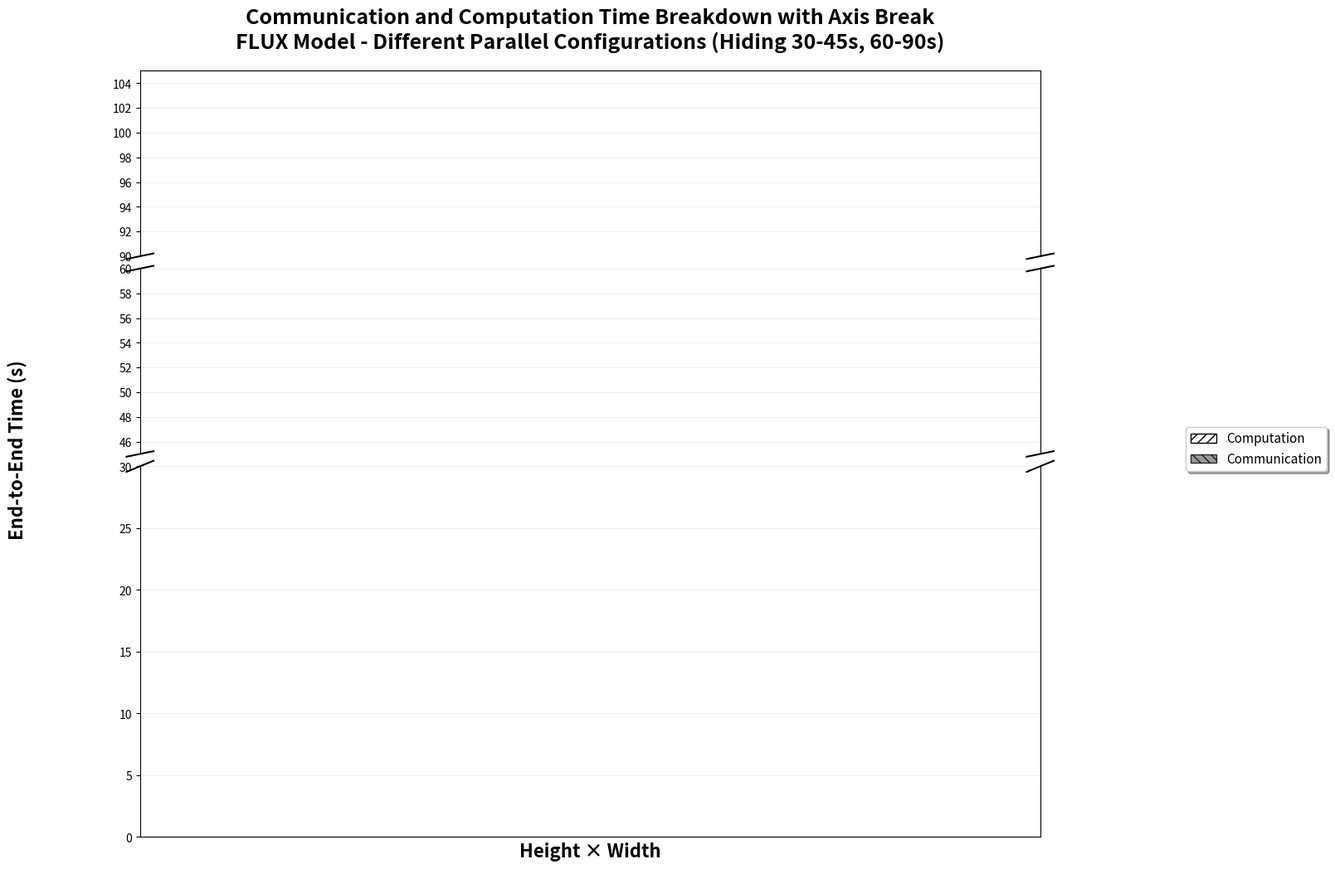

Write Python code to recreate this figure. (Note: this script raises an exception after producing the figure.)
import json
import matplotlib.pyplot as plt
import numpy as np


def load_and_plot_timing_data(json_file_path):
    """Load timing data from JSON and create error bar plot"""

    # Load the JSON data
    with open(json_file_path, "r") as f:
        data = json.load(f)

    # Extract data for plotting
    resolutions = []
    comp_times = []
    comp_stds = []
    comm_times = []
    comm_stds = []

    for entry in data:
        height = entry["height"]
        width = entry["width"]
        resolution_str = f"{height}×{width}"

        resolutions.append(resolution_str)
        comp_times.append(entry["comp_time_avg"])
        comp_stds.append(entry["comp_time_std"])
        comm_times.append(entry["comm_time_avg"])
        comm_stds.append(entry["comm_time_std"])

    # Create the plot
    fig, ax = plt.subplots(figsize=(12, 8))

    x = np.arange(len(resolutions))
    width = 0.35

    # Create stacked bars with error bars
    # Bottom bars for computation
    bars_comp = ax.bar(
        x, comp_times, width, label="Computation", yerr=comp_stds, capsize=5, color="#1f77b4", alpha=0.8, hatch="///"
    )

    # Top bars for communication (stacked on top of computation)
    bars_comm = ax.bar(
        x,
        comm_times,
        width,
        bottom=comp_times,
        label="Communication",
        yerr=comm_stds,
        capsize=5,
        color="#ff7f0e",
        alpha=0.8,
    )

    # Customize the plot
    ax.set_xlabel("Height × Width", fontsize=14, fontweight="bold")
    ax.set_ylabel("End-to-End Time (s)", fontsize=14, fontweight="bold")
    ax.set_title(
        "Communication and Computation Time Breakdown\nwith Error Bars (FLUX Model, P=1)",
        fontsize=16,
        fontweight="bold",
    )
    ax.set_xticks(x)
    ax.set_xticklabels(resolutions, fontsize=12)
    ax.legend(fontsize=12)

    # Add grid for better readability
    ax.grid(True, alpha=0.3, axis="y")
    ax.set_axisbelow(True)

    # Adjust layout
    plt.tight_layout()

    # Print statistics
    print("Timing Statistics:")
    print("=" * 50)
    for i, resolution in enumerate(resolutions):
        print(f"{resolution}:")
        print(f"  Computation: {comp_times[i]:.4f} ± {comp_stds[i]:.4f} s")
        print(f"  Communication: {comm_times[i]:.4f} ± {comm_stds[i]:.4f} s")
        print(f"  Total E2E: {comp_times[i] + comm_times[i]:.4f} s")
        print()

    return fig, ax


def plot_multi_parallel_comparison_original(json_files_dict):
    """Create the original comprehensive plot without axis break"""

    # Colors for different P values
    colors = {
        1: "#90EE90",  # Light green for P=1
        2: "#87CEEB",  # Light blue for P=2
        4: "#FFB366",  # Light orange for P=4
        8: "#DDA0DD",  # Light purple for P=8
    }

    all_resolutions = set()
    all_data = {}

    # Load data from all files
    for p_value, file_path in json_files_dict.items():
        try:
            with open(file_path, "r") as f:
                data = json.load(f)

            all_data[p_value] = {}
            for entry in data:
                resolution = f"{entry['height']}×{entry['width']}"
                all_resolutions.add(resolution)
                all_data[p_value][resolution] = {
                    "comp_avg": entry["comp_time_avg"],
                    "comp_std": entry["comp_time_std"],
                    "comm_avg": entry["comm_time_avg"],
                    "comm_std": entry["comm_time_std"],
                }
        except FileNotFoundError:
            print(f"Warning: File {file_path} not found, skipping P={p_value}")
            continue

    # Sort resolutions by image size
    resolution_order = ["256×256", "512×512", "1024×1024", "2048×2048"]
    resolutions = [r for r in resolution_order if r in all_resolutions]

    x = np.arange(len(resolutions))
    width = 0.18

    # Create single figure (original style)
    fig, ax = plt.subplots(figsize=(14, 10))

    # Plot bars for each P value
    for i, p_value in enumerate(sorted(all_data.keys())):
        if p_value not in all_data:
            continue

        comp_times = []
        comp_stds = []
        comm_times = []
        comm_stds = []

        for resolution in resolutions:
            if resolution in all_data[p_value]:
                data_point = all_data[p_value][resolution]
                comp_times.append(data_point["comp_avg"])
                comp_stds.append(data_point["comp_std"])
                comm_times.append(data_point["comm_avg"])
                comm_stds.append(data_point["comm_std"])
            else:
                comp_times.append(0)
                comp_stds.append(0)
                comm_times.append(0)
                comm_stds.append(0)

        # Plot computation bars with hatching pattern
        bars_comp = ax.bar(
            x + i * width,
            comp_times,
            width,
            label=f"P={p_value}",
            yerr=comp_stds,
            capsize=5,
            color=colors[p_value],
            alpha=0.8,
            hatch="///",  # Forward slashes for computation
            edgecolor="black",
            linewidth=0.5,
        )

        # Plot communication on top (if any)
        if any(comm_times):
            bars_comm = ax.bar(
                x + i * width,
                comm_times,
                width,
                bottom=comp_times,
                yerr=comm_stds,
                capsize=5,
                color="#808080",
                alpha=0.8,
                hatch="\\\\\\",  # Backslashes for communication
                edgecolor="black",
                linewidth=0.5,
            )

    # Customize the plot
    ax.set_xlabel("Height × Width", fontsize=16, fontweight="bold")
    ax.set_ylabel("End-to-End Time (s)", fontsize=16, fontweight="bold")
    ax.set_title(
        "Communication and Computation Time Breakdown\nFLUX Model - Different Parallel Configurations",
        fontsize=18,
        fontweight="bold",
        pad=20,
    )

    # Set x-axis
    ax.set_xticks(x + width * 1.5)
    ax.set_xticklabels(resolutions, fontsize=14)

    # Create custom legend with proper labels
    from matplotlib.patches import Patch

    legend_elements = []

    # Add hatched pattern for computation and communication
    legend_elements.append(Patch(facecolor="white", hatch="///", edgecolor="black", label="Computation"))
    legend_elements.append(
        Patch(facecolor="#808080", hatch="\\\\\\", alpha=0.8, edgecolor="black", label="Communication")
    )

    # Add P value labels
    for p_value in sorted(all_data.keys()):
        legend_elements.append(Patch(facecolor=colors[p_value], alpha=0.8, edgecolor="black", label=f"P={p_value}"))

    # Position legend outside the plot area
    fig.legend(
        handles=legend_elements,
        fontsize=11,
        loc="center left",
        bbox_to_anchor=(1.02, 0.5),
        frameon=True,
        fancybox=True,
        shadow=True,
        ncol=1,
    )

    # Add grid
    ax.grid(True, alpha=0.3, axis="y", linestyle="-", linewidth=0.5)
    ax.set_axisbelow(True)

    # Set y-axis to start from 0
    ax.set_ylim(bottom=0)

    # Improve layout
    plt.tight_layout()
    return fig, ax


def plot_multi_parallel_comparison(json_files_dict):
    """Create a comprehensive plot with axis break comparing different parallel configurations"""

    # Colors for different P values
    colors = {
        1: "#90EE90",  # Light green for P=1
        2: "#87CEEB",  # Light blue for P=2
        4: "#FFB366",  # Light orange for P=4
        8: "#DDA0DD",  # Light purple for P=8
    }

    all_resolutions = set()
    all_data = {}

    # Load data from all files
    for p_value, file_path in json_files_dict.items():
        try:
            with open(file_path, "r") as f:
                data = json.load(f)

            all_data[p_value] = {}
            for entry in data:
                resolution = f"{entry['height']}×{entry['width']}"
                all_resolutions.add(resolution)
                all_data[p_value][resolution] = {
                    "comp_avg": entry["comp_time_avg"],
                    "comp_std": entry["comp_time_std"],
                    "comm_avg": entry["comm_time_avg"],
                    "comm_std": entry["comm_time_std"],
                }
        except FileNotFoundError:
            print(f"Warning: File {file_path} not found, skipping P={p_value}")
            continue

    # Sort resolutions by image size
    resolution_order = ["256×256", "512×512", "1024×1024", "2048×2048"]
    resolutions = [r for r in resolution_order if r in all_resolutions]

    x = np.arange(len(resolutions))
    width = 0.18

    # Create figure with axis break
    # Calculate proportional height ratios based on data ranges
    lower_range = 30 - 0  # 30 units (0-30)
    middle_range = 60 - 45  # 15 units (45-60)
    upper_range = 105 - 90  # 15 units (90-105)
    total_range = lower_range + middle_range + upper_range  # 60 units

    # Make height ratios proportional to data ranges
    lower_ratio = lower_range / total_range  # 30/60 = 0.5
    middle_ratio = middle_range / total_range  # 15/60 = 0.25
    upper_ratio = upper_range / total_range  # 15/60 = 0.25

    fig, (ax1, ax2, ax3) = plt.subplots(
        3, 1, figsize=(14, 12), gridspec_kw={"height_ratios": [upper_ratio, middle_ratio, lower_ratio], "hspace": 0.05}
    )

    # Plot data on all three axes
    for ax in [ax1, ax2, ax3]:
        for i, p_value in enumerate(sorted(all_data.keys())):
            if p_value not in all_data:
                continue

            comp_times = []
            comp_stds = []
            comm_times = []
            comm_stds = []

            for resolution in resolutions:
                if resolution in all_data[p_value]:
                    data_point = all_data[p_value][resolution]
                    comp_times.append(data_point["comp_avg"])
                    comp_stds.append(data_point["comp_std"])
                    comm_times.append(data_point["comm_avg"])
                    comm_stds.append(data_point["comm_std"])
                else:
                    comp_times.append(0)
                    comp_stds.append(0)
                    comm_times.append(0)
                    comm_stds.append(0)

            # Plot computation bars with hatching pattern
            bars_comp = ax.bar(
                x + i * width,
                comp_times,
                width,
                label=f"P={p_value}" if ax == ax1 else "",
                yerr=comp_stds,
                capsize=5,
                color=colors[p_value],
                alpha=0.8,
                hatch="///",  # Forward slashes for computation
                edgecolor="black",
                linewidth=0.5,
            )

            # Plot communication on top (if any)
            if any(comm_times):
                bars_comm = ax.bar(
                    x + i * width,
                    comm_times,
                    width,
                    bottom=comp_times,
                    yerr=comm_stds,
                    capsize=5,
                    color="#808080",
                    alpha=0.8,
                    hatch="\\\\\\",  # Backslashes for communication
                    edgecolor="black",
                    linewidth=0.5,
                )

    # Set axis limits - show 0-30, 45-60, 90-105 (hide 30-45 and 60-90)
    ax1.set_ylim(90, 105)  # Upper part - shows P=1 2048×2048 (around 99.87s)
    ax2.set_ylim(45, 60)  # Middle part - shows intermediate values
    ax3.set_ylim(0, 30)  # Lower part - shows parallel configurations

    # Hide spines between subplots
    ax1.spines["bottom"].set_visible(False)
    ax2.spines["top"].set_visible(False)
    ax2.spines["bottom"].set_visible(False)
    ax3.spines["top"].set_visible(False)

    ax1.xaxis.tick_top()
    ax1.tick_params(labeltop=False)
    ax2.tick_params(labeltop=False, labelbottom=False)
    ax3.xaxis.tick_bottom()

    # Add break symbols between ax1 and ax2
    d = 0.015  # size of diagonal lines
    kwargs = dict(transform=ax1.transAxes, color="k", clip_on=False)
    ax1.plot((-d, +d), (-d, +d), **kwargs)
    ax1.plot((1 - d, 1 + d), (-d, +d), **kwargs)

    kwargs.update(transform=ax2.transAxes)
    ax2.plot((-d, +d), (1 - d, 1 + d), **kwargs)
    ax2.plot((1 - d, 1 + d), (1 - d, 1 + d), **kwargs)

    # Add break symbols between ax2 and ax3
    kwargs = dict(transform=ax2.transAxes, color="k", clip_on=False)
    ax2.plot((-d, +d), (-d, +d), **kwargs)
    ax2.plot((1 - d, 1 + d), (-d, +d), **kwargs)

    kwargs.update(transform=ax3.transAxes)
    ax3.plot((-d, +d), (1 - d, 1 + d), **kwargs)
    ax3.plot((1 - d, 1 + d), (1 - d, 1 + d), **kwargs)

    # Customize axes
    ax3.set_xlabel("Height × Width", fontsize=16, fontweight="bold")
    fig.text(0.02, 0.5, "End-to-End Time (s)", fontsize=16, fontweight="bold", rotation=90, ha="center", va="center")
    ax1.set_title(
        "Communication and Computation Time Breakdown with Axis Break\nFLUX Model - Different Parallel Configurations (Hiding 30-45s, 60-90s)",
        fontsize=18,
        fontweight="bold",
        pad=20,
    )

    # Set x-axis
    ax3.set_xticks(x + width * 1.5)
    ax3.set_xticklabels(resolutions, fontsize=14)
    ax1.set_xticks(x + width * 1.5)
    ax1.set_xticklabels([])
    ax2.set_xticks(x + width * 1.5)
    ax2.set_xticklabels([])

    # Create custom legend with proper labels
    from matplotlib.patches import Patch

    legend_elements = []

    # Add hatched pattern for computation and communication
    legend_elements.append(Patch(facecolor="white", hatch="///", edgecolor="black", label="Computation"))
    legend_elements.append(
        Patch(facecolor="#808080", hatch="\\\\\\", alpha=0.8, edgecolor="black", label="Communication")
    )

    # Add P value labels
    for p_value in sorted(all_data.keys()):
        legend_elements.append(Patch(facecolor=colors[p_value], alpha=0.8, edgecolor="black", label=f"P={p_value}"))

    # Position legend outside the plot area to avoid interference
    fig.legend(
        handles=legend_elements,
        fontsize=11,
        loc="center left",
        bbox_to_anchor=(1.02, 0.5),
        frameon=True,
        fancybox=True,
        shadow=True,
        ncol=1,
    )

    # Add grids
    for ax in [ax1, ax2, ax3]:
        ax.grid(True, alpha=0.3, axis="y", linestyle="-", linewidth=0.5)
        ax.set_axisbelow(True)

    # Improve layout
    plt.tight_layout()
    return fig, (ax1, ax2, ax3)


if __name__ == "__main__":
    # Create comprehensive plot with all parallel configurations
    json_files_dict = {
        1: "log/FluidServe_logs/benchmark/comm_comp/flux/detailed_comm_comp_time_1.json",
        2: "log/FluidServe_logs/benchmark/comm_comp/flux/detailed_comm_comp_time_2.json",
        4: "log/FluidServe_logs/benchmark/comm_comp/flux/detailed_comm_comp_time_4.json",
        8: "log/FluidServe_logs/benchmark/comm_comp/flux/detailed_comm_comp_time_8.json",
    }

    # Generate original plot without axis break
    print("Creating original comprehensive comparison plot without axis break...")
    fig_original, ax_original = plot_multi_parallel_comparison_original(json_files_dict)
    plt.figure(fig_original.number)
    plt.savefig("flux_timing_error_bars_original.png", dpi=300, bbox_inches="tight")
    print("Original plot saved as 'flux_timing_error_bars_original.png'")

    # Generate improved plot with axis break
    print("\nCreating comprehensive comparison plot with axis break...")
    fig2, (ax1, ax2, ax3) = plot_multi_parallel_comparison(json_files_dict)
    plt.figure(fig2.number)
    plt.savefig("flux_timing_error_bars_axis_break.png", dpi=300, bbox_inches="tight")
    plt.savefig("flux_timing_error_bars_axis_break.pdf", dpi=300, bbox_inches="tight")
    print("Plot with axis break saved as 'flux_timing_error_bars_axis_break.png'")

    # Print summary statistics
    print("\n" + "=" * 80)
    print("SUMMARY STATISTICS FOR ALL PARALLEL CONFIGURATIONS")
    print("=" * 80)

    for p_value, file_path in json_files_dict.items():
        with open(file_path, "r") as f:
            data = json.load(f)

        print(f"\nP={p_value} Configuration:")
        print("-" * 40)
        for entry in data:
            resolution = f"{entry['height']}×{entry['width']}"
            comp_time = entry["comp_time_avg"]
            comp_std = entry["comp_time_std"]
            comm_time = entry["comm_time_avg"]
            comm_std = entry["comm_time_std"]
            total_time = comp_time + comm_time

            print(
                f"  {resolution:>10}: {total_time:6.2f}s (±{comp_std:5.3f}) "
                f"[Comp: {comp_time:6.2f}s, Comm: {comm_time:6.3f}s]"
            )

    plt.show()
